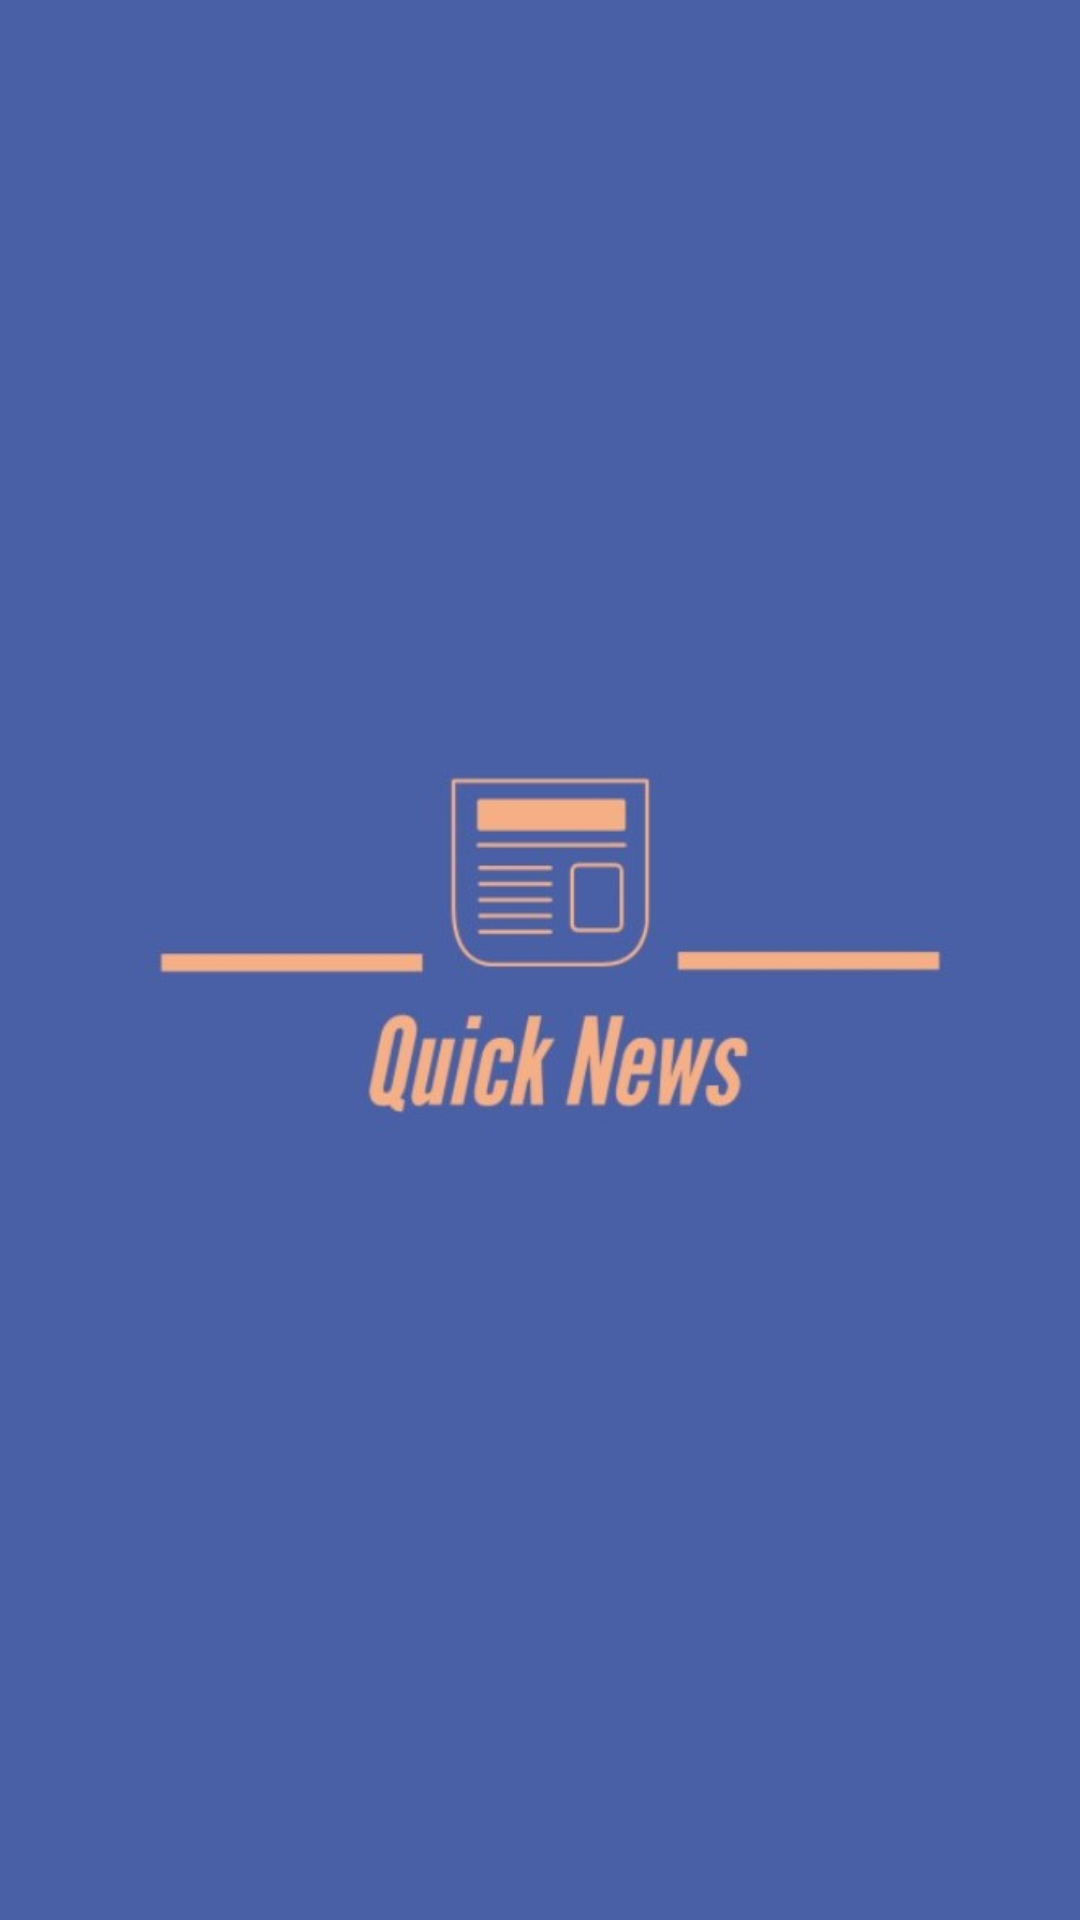

This screen was rendered from an Android layout file. Write that file and the resources it references.
<!-- AndroidManifest.xml: application theme Theme.DailyNews -->
<!-- res/layout/activity_main.xml -->
<?xml version="1.0" encoding="utf-8"?>
<androidx.constraintlayout.widget.ConstraintLayout xmlns:android="http://schemas.android.com/apk/res/android"
    xmlns:app="http://schemas.android.com/apk/res-auto"
    xmlns:tools="http://schemas.android.com/tools"
    android:layout_width="match_parent"
    android:layout_height="match_parent"
    android:background="#4960A6"
    tools:context=".MainActivity">

    <ImageView
        android:layout_width="353dp"
        android:layout_height="450dp"
        android:scaleType="fitCenter"
        android:src="@drawable/quick_newsjpg"
        app:layout_constraintBottom_toBottomOf="parent"
        app:layout_constraintLeft_toLeftOf="parent"
        app:layout_constraintRight_toRightOf="parent"
        app:layout_constraintTop_toTopOf="parent" />
</androidx.constraintlayout.widget.ConstraintLayout>
<!-- resources referenced by this layout -->
<resources>
  <!-- drawable quick_newsjpg: jpg bitmap (drawable, 41452 bytes) -->
  <style name="Theme.DailyNews" parent="Theme.MaterialComponents.DayNight.DarkActionBar">
          
          <item name="colorPrimary">#FAB183</item>
          <item name="colorPrimaryVariant">@color/purple_700</item>
          <item name="colorOnPrimary">@color/white</item>
          
          <item name="colorSecondary">@color/teal_200</item>
          <item name="colorSecondaryVariant">@color/teal_700</item>
          <item name="colorOnSecondary">@color/black</item>
          
          <item name="android:statusBarColor" tools:targetApi="l">?attr/colorPrimaryVariant</item>
          
      </style>
  <color name="purple_700">#FF3700B3</color>
  <color name="white">#FFFFFFFF</color>
  <color name="teal_200">#FF03DAC5</color>
  <color name="teal_700">#FF018786</color>
  <color name="black">#FF000000</color>
</resources>
